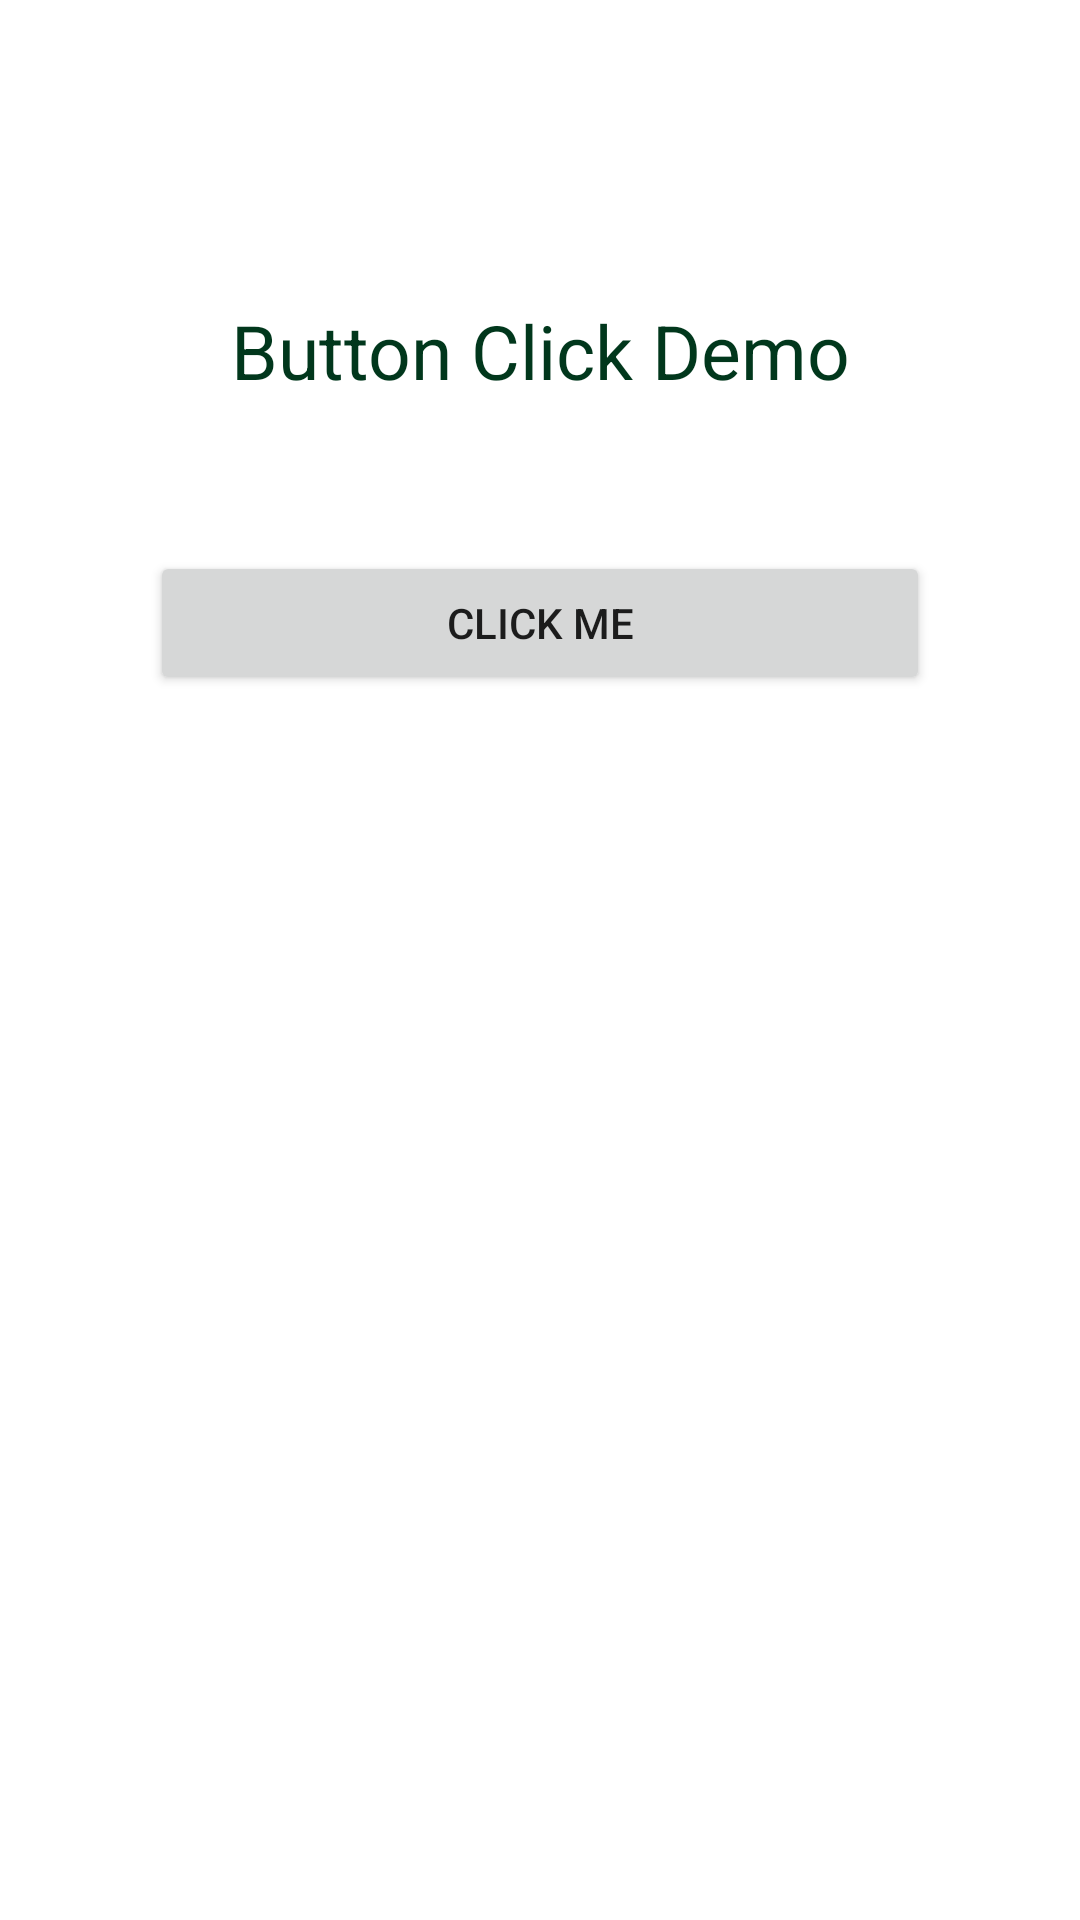

Produce the Android XML layout that renders to this screen, including the resource entries it uses.
<!-- AndroidManifest.xml: application theme Theme.ButtonClickDemo -->
<!-- res/layout/activity_main.xml -->
<?xml version="1.0" encoding="utf-8"?>
<LinearLayout
    android:orientation="vertical"
    xmlns:android="http://schemas.android.com/apk/res/android"
    xmlns:app="http://schemas.android.com/apk/res-auto"
    xmlns:tools="http://schemas.android.com/tools"
    android:padding="50dp"
    android:layout_width="match_parent"
    android:layout_height="match_parent"
    tools:context=".MainActivity">

    <TextView
        android:layout_width="match_parent"
        android:layout_height="wrap_content"
        android:text="Button Click Demo"
        android:textColor="#01371C"
        android:gravity="center"
        android:textSize="25sp"
        android:layout_marginTop="50dp"
        />
    <Button
        android:id="@+id/button"
        android:text="Click Me"
        android:onClick="gotoNewActivity"
        android:layout_marginTop="50dp"
        android:layout_width="match_parent"
        android:layout_height="wrap_content"/>

</LinearLayout>
<!-- resources referenced by this layout -->
<resources>
  <style name="Theme.ButtonClickDemo" parent="Theme.MaterialComponents.DayNight.DarkActionBar">
          
          <item name="colorPrimary">@color/purple_500</item>
          <item name="colorPrimaryVariant">@color/purple_700</item>
          <item name="colorOnPrimary">@color/white</item>
          
          <item name="colorSecondary">@color/teal_200</item>
          <item name="colorSecondaryVariant">@color/teal_700</item>
          <item name="colorOnSecondary">@color/black</item>
          
          <item name="android:statusBarColor" tools:targetApi="l">?attr/colorPrimaryVariant</item>
          
      </style>
  <!-- not gathered from this repository: default colours our renderer supplied (Android Studio template values) -->
  <color name="purple_500">#FF6200EE</color>
  <color name="purple_700">#FF3700B3</color>
  <color name="teal_200">#FF03DAC5</color>
  <color name="teal_700">#FF018786</color>
  <color name="black">#FF000000</color>
  <color name="white">#FFFFFFFF</color>
</resources>
